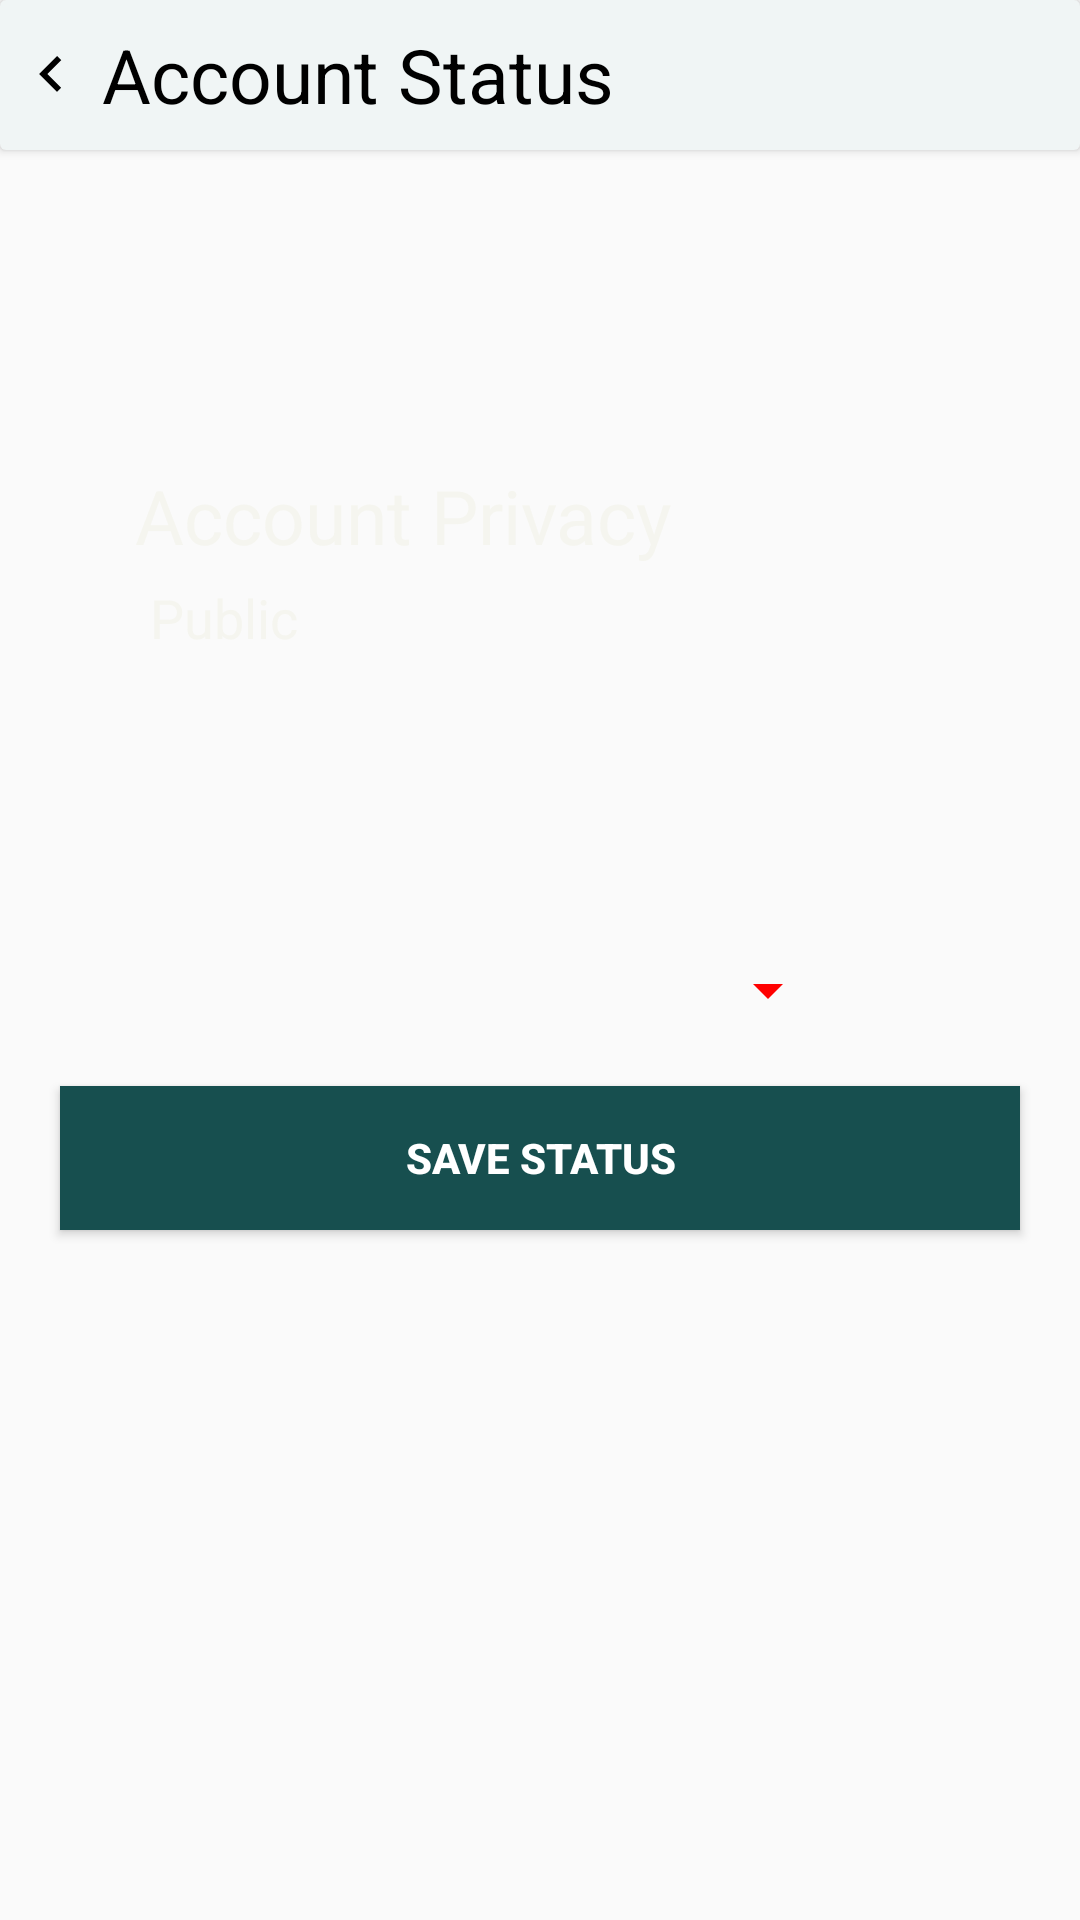

This screen was rendered from an Android layout file. Write that file and the resources it references.
<!-- AndroidManifest.xml: application theme AppTheme -->
<!-- res/layout/activity_privacy.xml -->
<?xml version="1.0" encoding="utf-8"?>
<LinearLayout xmlns:android="http://schemas.android.com/apk/res/android"
    xmlns:app="http://schemas.android.com/apk/res-auto"
    xmlns:tools="http://schemas.android.com/tools"
    android:layout_width="match_parent"
    android:layout_height="match_parent"
    android:orientation="vertical"
    android:background="@drawable/bg"
    tools:context=".PrivacyActivity">

    <androidx.cardview.widget.CardView
        android:layout_width="match_parent"
        android:layout_height="50dp"
        app:cardBackgroundColor="#f0f5f5"
        android:layout_marginBottom="100dp">

        <TextView
            android:layout_width="wrap_content"
            android:layout_height="wrap_content"
            android:text="Account Status"
            android:textColor="@color/black"
            android:textSize="25sp"
            android:layout_gravity="center_vertical"
            android:padding="5dp"
            android:drawableStart="@drawable/ic_baseline_keyboard_arrow_left_24"
            android:paddingStart="5dp"
            android:drawablePadding="5dp"
            android:drawableLeft="@drawable/ic_baseline_keyboard_arrow_left_24"
            android:paddingLeft="5dp" />


    </androidx.cardview.widget.CardView>


    <TextView
        android:layout_width="match_parent"
        android:layout_height="wrap_content"
        android:text="Account Privacy"
        android:textSize="25sp"
        android:textColor="#f5f5ef"
        android:layout_marginStart="40dp"
        android:padding="5dp"
        android:layout_marginLeft="40dp" />

    <TextView
        android:layout_width="match_parent"
        android:layout_height="wrap_content"
        android:text="Public"
        android:textSize="18sp"
        android:layout_marginLeft="10dp"
        android:id="@+id/tv_status"
        android:textColor="#f5f5ef"
        android:layout_marginStart="50dp"/>





    <Spinner
        android:layout_width="200dp"
        android:layout_height="wrap_content"
        android:id="@+id/spinner"
        android:layout_marginTop="100dp"
        android:backgroundTint="#ff0000"
        android:layout_gravity="center"
        />





    <Button
        android:layout_width="match_parent"
        android:layout_height="wrap_content"
        android:text="Save Status"
        android:id="@+id/btn_privacy"
        android:textColor="@android:color/white"
        android:background="#174f4f"
        android:layout_margin="20dp"
        android:textStyle="bold"
        />


</LinearLayout>
<!-- resources referenced by this layout -->
<resources>
  <!-- drawable ic_baseline_keyboard_arrow_left_24 (drawable-mdpi) -->
  <vector xmlns:android="http://schemas.android.com/apk/res/android"
      android:width="24dp"
      android:height="24dp"
      android:viewportWidth="24"
      android:viewportHeight="24"
      >
    <path
        android:fillColor="@color/black"
        android:pathData="M15.41,16.59L10.83,12l4.58,-4.59L14,6l-6,6 6,6 1.41,-1.41z"/>
  </vector>
  <style name="AppTheme" parent="Theme.AppCompat.Light.NoActionBar">
          
          <item name="colorPrimary">@color/colorPrimary</item>
          <item name="colorPrimaryDark">@color/colorPrimaryDark</item>
          <item name="colorAccent">@color/colorAccent</item>
      </style>
  <color name="colorPrimary">#7b4bff</color>
  <color name="colorPrimaryDark">#6539ba</color>
  <color name="colorAccent">#FF4081</color>
  <!-- not gathered from this repository: default colours our renderer supplied (Android Studio template values) -->
  <color name="black">#FF000000</color>
</resources>
